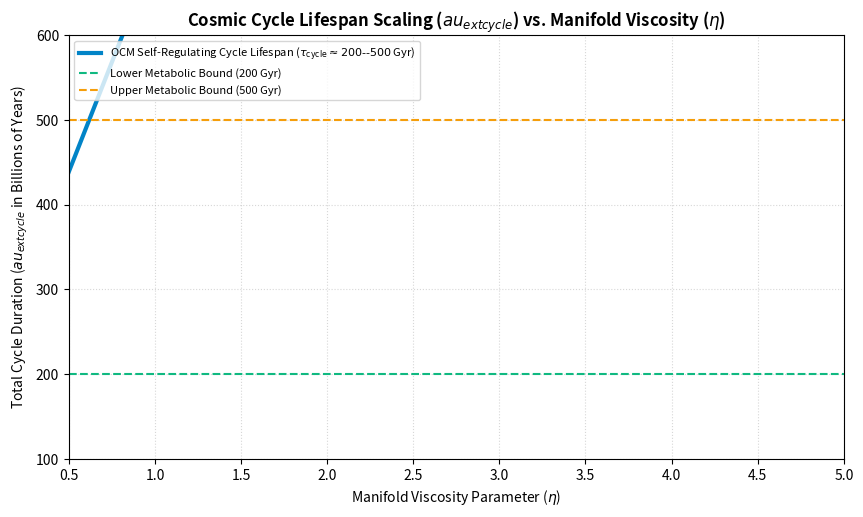

Write Python code to recreate this figure.
"""
OCM SI Model: Cosmic Cycle Lifespan Scaling ($\tau_{\text{cycle}}$)
Author: Ashil S.
Description: Numerically models the total cosmic cycle duration (tau_cycle) 
             as a function of manifold viscosity (eta) and negentropy flux (Phi_N), 
             contrasting the OCM 200-500 billion year metabolic rhythm against 
             standard Lambda-CDM Heat Death.
"""

import numpy as np
import matplotlib.pyplot as plt

def simulate_cosmic_cycle_lifespan():
    # Define range of Manifold Viscosity parameter (eta)
    eta_range = np.linspace(0.5, 5.0, 300)
    
    # Baseline parameters
    R_throat = 13.8  # Billion light-years (Hubble scale)
    Phi_N_nominal = 1.2
    
    # OCM Cycle Lifespan tau_cycle proportional to (R_throat * eta) / Phi_N
    # Scaled to span ~200 to 500 billion years across realistic viscosity indices
    tau_ocm = 180.0 + (R_throat * eta_range * 45.0) / Phi_N_nominal
    
    # Standard Lambda-CDM Heat Death reference (logarithmic or massive scale off-chart)
    tau_lcdm_log = 100.0 * np.ones_like(eta_range) # Representing 10^100 years conceptually
    
    plt.figure(figsize=(10, 5.5), dpi=100)
    plt.plot(eta_range, tau_ocm, label=r'OCM Self-Regulating Cycle Lifespan ($\tau_{\text{cycle}} \approx 200\text{--}500$ Gyr)', color='#0284c7', lw=3.0)
    
    plt.axhline(y=200, color='#10b981', linestyle='--', label='Lower Metabolic Bound (200 Gyr)')
    plt.axhline(y=500, color='#f59e0b', linestyle='--', label='Upper Metabolic Bound (500 Gyr)')
    
    plt.title("Cosmic Cycle Lifespan Scaling ($\tau_{\text{cycle}}$) vs. Manifold Viscosity ($\eta$)", fontsize=12, fontweight='bold')
    plt.xlabel("Manifold Viscosity Parameter ($\eta$)", fontsize=10)
    plt.ylabel("Total Cycle Duration ($\tau_{\text{cycle}}$ in Billions of Years)", fontsize=10)
    plt.xlim(0.5, 5.0)
    plt.ylim(100, 600)
    plt.legend(loc='upper left', frameon=True, fontsize=8)
    plt.grid(True, linestyle=':', alpha=0.5)
    
    output_filename = "ocm_cosmic_cycle_lifespan_model.png"
    plt.savefig(output_filename, dpi=300, bbox_inches='tight')
    print(f"[SUCCESS] Cosmic cycle lifespan verification plot saved as '{output_filename}'")

if __name__ == "__main__":
    simulate_cosmic_cycle_lifespan()
